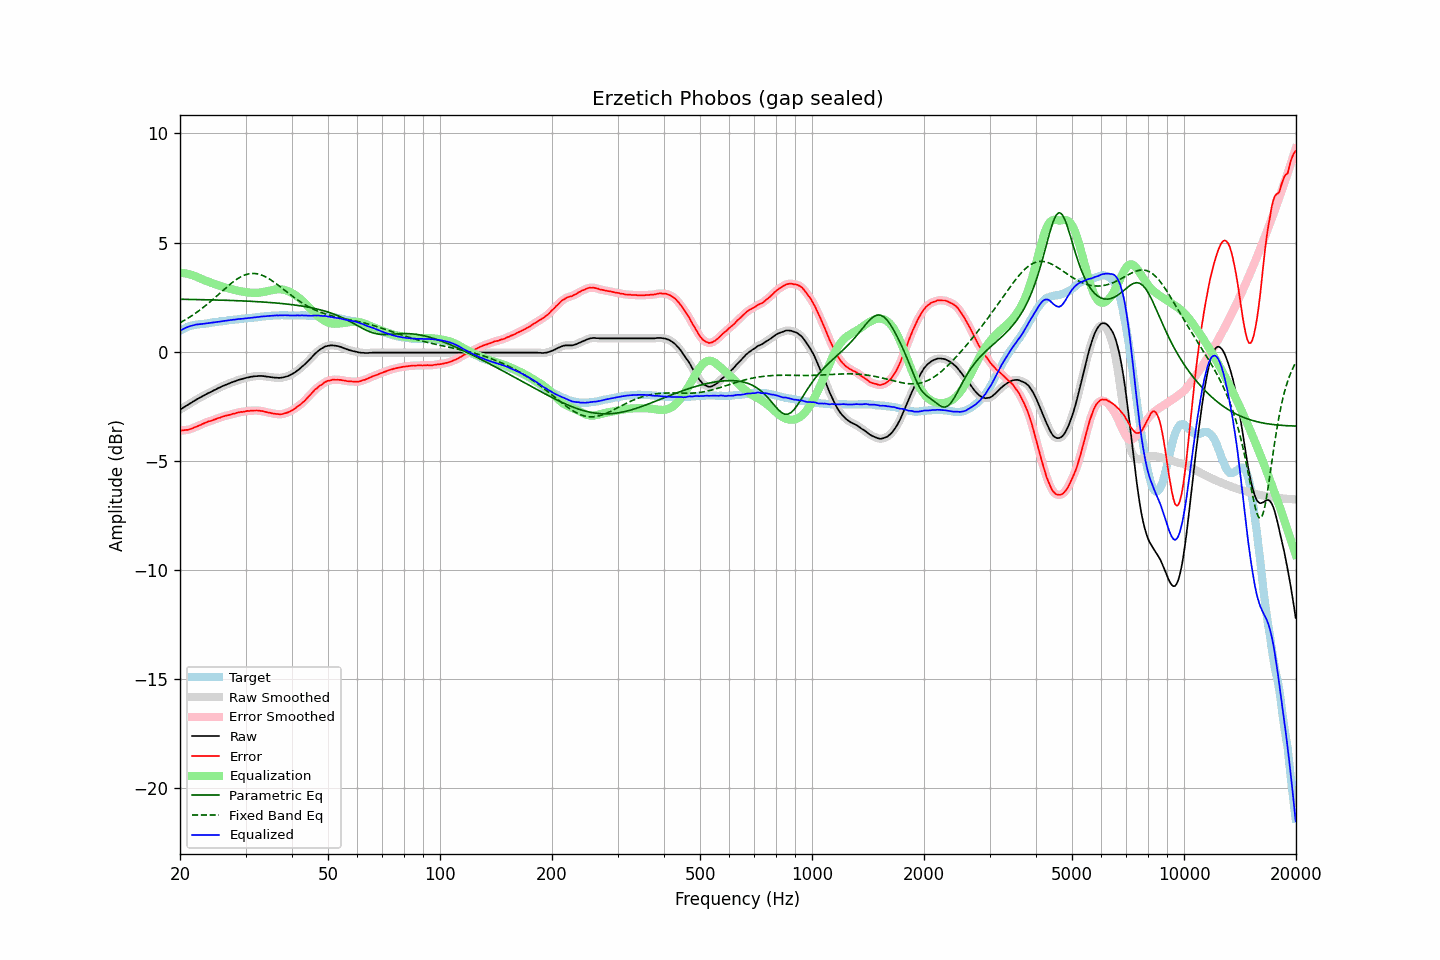

The data file committed next to this chart (first rows):
frequency, raw, error, smoothed, error_smoothed, equalization, parametric_eq, fixed_band_eq, equalized_raw, equalized_smoothed, target
20.00, -2.65, -3.61, -2.65, -3.61, 3.61, 2.40, 1.33, 0.97, 0.96, 0.96
20.20, -2.61, -3.61, -2.61, -3.61, 3.61, 2.40, 1.37, 1.00, 1.00, 1.00
20.40, -2.56, -3.60, -2.56, -3.60, 3.60, 2.40, 1.41, 1.04, 1.04, 1.04
20.61, -2.52, -3.59, -2.52, -3.59, 3.59, 2.40, 1.45, 1.07, 1.07, 1.07
20.81, -2.47, -3.58, -2.47, -3.58, 3.58, 2.40, 1.49, 1.11, 1.11, 1.11
21.02, -2.43, -3.58, -2.43, -3.57, 3.56, 2.40, 1.54, 1.13, 1.14, 1.15
21.23, -2.38, -3.55, -2.38, -3.55, 3.55, 2.39, 1.58, 1.17, 1.16, 1.17
21.44, -2.34, -3.53, -2.34, -3.53, 3.53, 2.39, 1.63, 1.19, 1.19, 1.19
21.66, -2.29, -3.50, -2.29, -3.50, 3.50, 2.39, 1.68, 1.21, 1.21, 1.21
21.87, -2.25, -3.47, -2.25, -3.47, 3.47, 2.39, 1.73, 1.22, 1.23, 1.22
22.09, -2.20, -3.44, -2.20, -3.44, 3.44, 2.39, 1.78, 1.24, 1.24, 1.24
22.31, -2.16, -3.41, -2.16, -3.41, 3.41, 2.39, 1.83, 1.25, 1.25, 1.25
22.54, -2.12, -3.38, -2.12, -3.38, 3.38, 2.39, 1.89, 1.25, 1.26, 1.26
22.76, -2.08, -3.35, -2.08, -3.34, 3.34, 2.38, 1.94, 1.26, 1.26, 1.27
22.99, -2.04, -3.31, -2.04, -3.31, 3.31, 2.38, 2.00, 1.27, 1.27, 1.27
23.22, -2.00, -3.28, -2.00, -3.28, 3.28, 2.38, 2.06, 1.28, 1.28, 1.28
23.45, -1.96, -3.25, -1.96, -3.24, 3.25, 2.38, 2.12, 1.29, 1.29, 1.29
23.69, -1.92, -3.22, -1.92, -3.22, 3.22, 2.38, 2.18, 1.30, 1.30, 1.30
23.92, -1.88, -3.19, -1.88, -3.19, 3.19, 2.38, 2.24, 1.32, 1.31, 1.31
24.16, -1.85, -3.18, -1.85, -3.17, 3.17, 2.37, 2.30, 1.32, 1.32, 1.33
24.40, -1.81, -3.15, -1.81, -3.15, 3.14, 2.37, 2.37, 1.33, 1.33, 1.35
24.65, -1.77, -3.11, -1.77, -3.12, 3.12, 2.37, 2.43, 1.35, 1.34, 1.34
24.89, -1.74, -3.09, -1.74, -3.09, 3.09, 2.37, 2.50, 1.35, 1.36, 1.35
25.14, -1.70, -3.06, -1.70, -3.06, 3.06, 2.37, 2.56, 1.37, 1.37, 1.36
25.39, -1.66, -3.03, -1.66, -3.04, 3.04, 2.36, 2.63, 1.38, 1.38, 1.37
25.65, -1.63, -3.02, -1.63, -3.01, 3.01, 2.36, 2.69, 1.38, 1.39, 1.39
25.91, -1.59, -2.98, -1.59, -2.99, 2.99, 2.36, 2.76, 1.40, 1.40, 1.39
26.16, -1.56, -2.96, -1.56, -2.96, 2.97, 2.36, 2.83, 1.41, 1.41, 1.40
26.43, -1.53, -2.94, -1.53, -2.94, 2.94, 2.36, 2.89, 1.41, 1.42, 1.41
26.69, -1.50, -2.92, -1.50, -2.92, 2.92, 2.35, 2.95, 1.42, 1.42, 1.42
26.96, -1.47, -2.91, -1.47, -2.91, 2.90, 2.35, 3.02, 1.43, 1.43, 1.44
27.23, -1.44, -2.89, -1.44, -2.89, 2.88, 2.35, 3.08, 1.44, 1.44, 1.45
27.50, -1.41, -2.87, -1.41, -2.87, 2.86, 2.35, 3.14, 1.45, 1.45, 1.46
27.77, -1.38, -2.84, -1.38, -2.85, 2.84, 2.34, 3.20, 1.47, 1.46, 1.46
28.05, -1.36, -2.84, -1.36, -2.83, 2.83, 2.34, 3.25, 1.47, 1.47, 1.48
28.33, -1.33, -2.81, -1.33, -2.81, 2.81, 2.34, 3.30, 1.48, 1.48, 1.48
28.62, -1.30, -2.79, -1.30, -2.79, 2.79, 2.33, 3.35, 1.49, 1.49, 1.48
28.90, -1.28, -2.77, -1.28, -2.77, 2.78, 2.33, 3.39, 1.50, 1.50, 1.49
29.19, -1.26, -2.75, -1.26, -2.76, 2.76, 2.33, 3.44, 1.50, 1.50, 1.49
29.48, -1.24, -2.76, -1.24, -2.75, 2.75, 2.33, 3.47, 1.51, 1.51, 1.52
29.78, -1.22, -2.74, -1.22, -2.74, 2.74, 2.32, 3.50, 1.52, 1.52, 1.52
30.08, -1.20, -2.73, -1.20, -2.73, 2.73, 2.32, 3.53, 1.53, 1.53, 1.53
30.38, -1.18, -2.71, -1.18, -2.72, 2.72, 2.32, 3.55, 1.54, 1.54, 1.53
30.68, -1.17, -2.72, -1.17, -2.71, 2.71, 2.31, 3.57, 1.54, 1.54, 1.55
30.99, -1.15, -2.70, -1.15, -2.70, 2.70, 2.31, 3.58, 1.55, 1.55, 1.55
31.30, -1.14, -2.70, -1.14, -2.70, 2.70, 2.30, 3.58, 1.56, 1.56, 1.56
31.61, -1.13, -2.69, -1.13, -2.69, 2.69, 2.30, 3.58, 1.56, 1.56, 1.56
31.93, -1.12, -2.69, -1.12, -2.69, 2.69, 2.30, 3.58, 1.57, 1.57, 1.57
32.24, -1.12, -2.69, -1.12, -2.69, 2.70, 2.29, 3.57, 1.58, 1.58, 1.57
32.57, -1.11, -2.70, -1.11, -2.70, 2.70, 2.29, 3.55, 1.59, 1.59, 1.59
32.89, -1.11, -2.71, -1.11, -2.71, 2.71, 2.28, 3.53, 1.60, 1.60, 1.60
33.22, -1.11, -2.72, -1.11, -2.72, 2.72, 2.28, 3.50, 1.61, 1.61, 1.61
33.55, -1.12, -2.74, -1.12, -2.74, 2.74, 2.27, 3.47, 1.62, 1.62, 1.62
33.89, -1.13, -2.75, -1.13, -2.75, 2.75, 2.27, 3.44, 1.62, 1.62, 1.62
34.23, -1.14, -2.77, -1.14, -2.77, 2.77, 2.26, 3.40, 1.63, 1.63, 1.63
34.57, -1.15, -2.79, -1.15, -2.79, 2.79, 2.26, 3.36, 1.64, 1.64, 1.64
34.92, -1.16, -2.80, -1.16, -2.80, 2.80, 2.25, 3.31, 1.64, 1.64, 1.64
35.27, -1.17, -2.82, -1.17, -2.82, 2.82, 2.25, 3.26, 1.65, 1.65, 1.65
35.62, -1.18, -2.83, -1.18, -2.83, 2.83, 2.24, 3.21, 1.65, 1.65, 1.65
35.97, -1.19, -2.84, -1.19, -2.84, 2.85, 2.23, 3.16, 1.66, 1.66, 1.65
... 635 more rows
